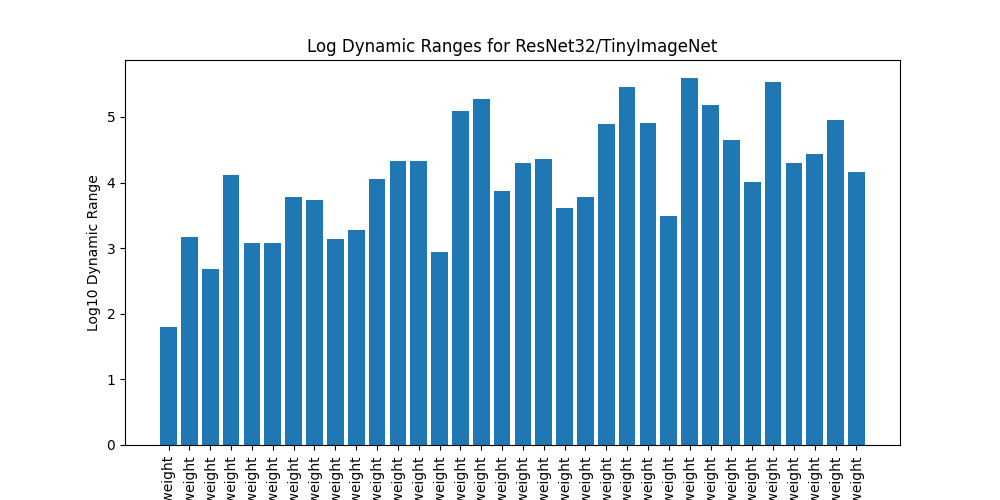

The table this chart was drawn from, first rows:
name, log_dynamic_range
conv1.weight, 1.794
layer1.0.conv1.weight, 3.166
layer1.0.conv2.weight, 2.681
layer1.1.conv1.weight, 4.109
layer1.1.conv2.weight, 3.075
layer1.2.conv1.weight, 3.084
layer1.2.conv2.weight, 3.786
layer1.3.conv1.weight, 3.732
layer1.3.conv2.weight, 3.137
layer1.4.conv1.weight, 3.285
layer1.4.conv2.weight, 4.053
layer2.0.conv1.weight, 4.335
layer2.0.conv2.weight, 4.323
layer2.0.downsample.0.weight, 2.949
layer2.1.conv1.weight, 5.096
layer2.1.conv2.weight, 5.27
layer2.2.conv1.weight, 3.876
layer2.2.conv2.weight, 4.293
layer2.3.conv1.weight, 4.362
layer2.3.conv2.weight, 3.612
layer2.4.conv1.weight, 3.784
layer2.4.conv2.weight, 4.891
layer3.0.conv1.weight, 5.453
layer3.0.conv2.weight, 4.911
layer3.0.downsample.0.weight, 3.488
layer3.1.conv1.weight, 5.589
layer3.1.conv2.weight, 5.177
layer3.2.conv1.weight, 4.642
layer3.2.conv2.weight, 4.014
layer3.3.conv1.weight, 5.533
layer3.3.conv2.weight, 4.295
layer3.4.conv1.weight, 4.434
layer3.4.conv2.weight, 4.959
linear.weight, 4.16
